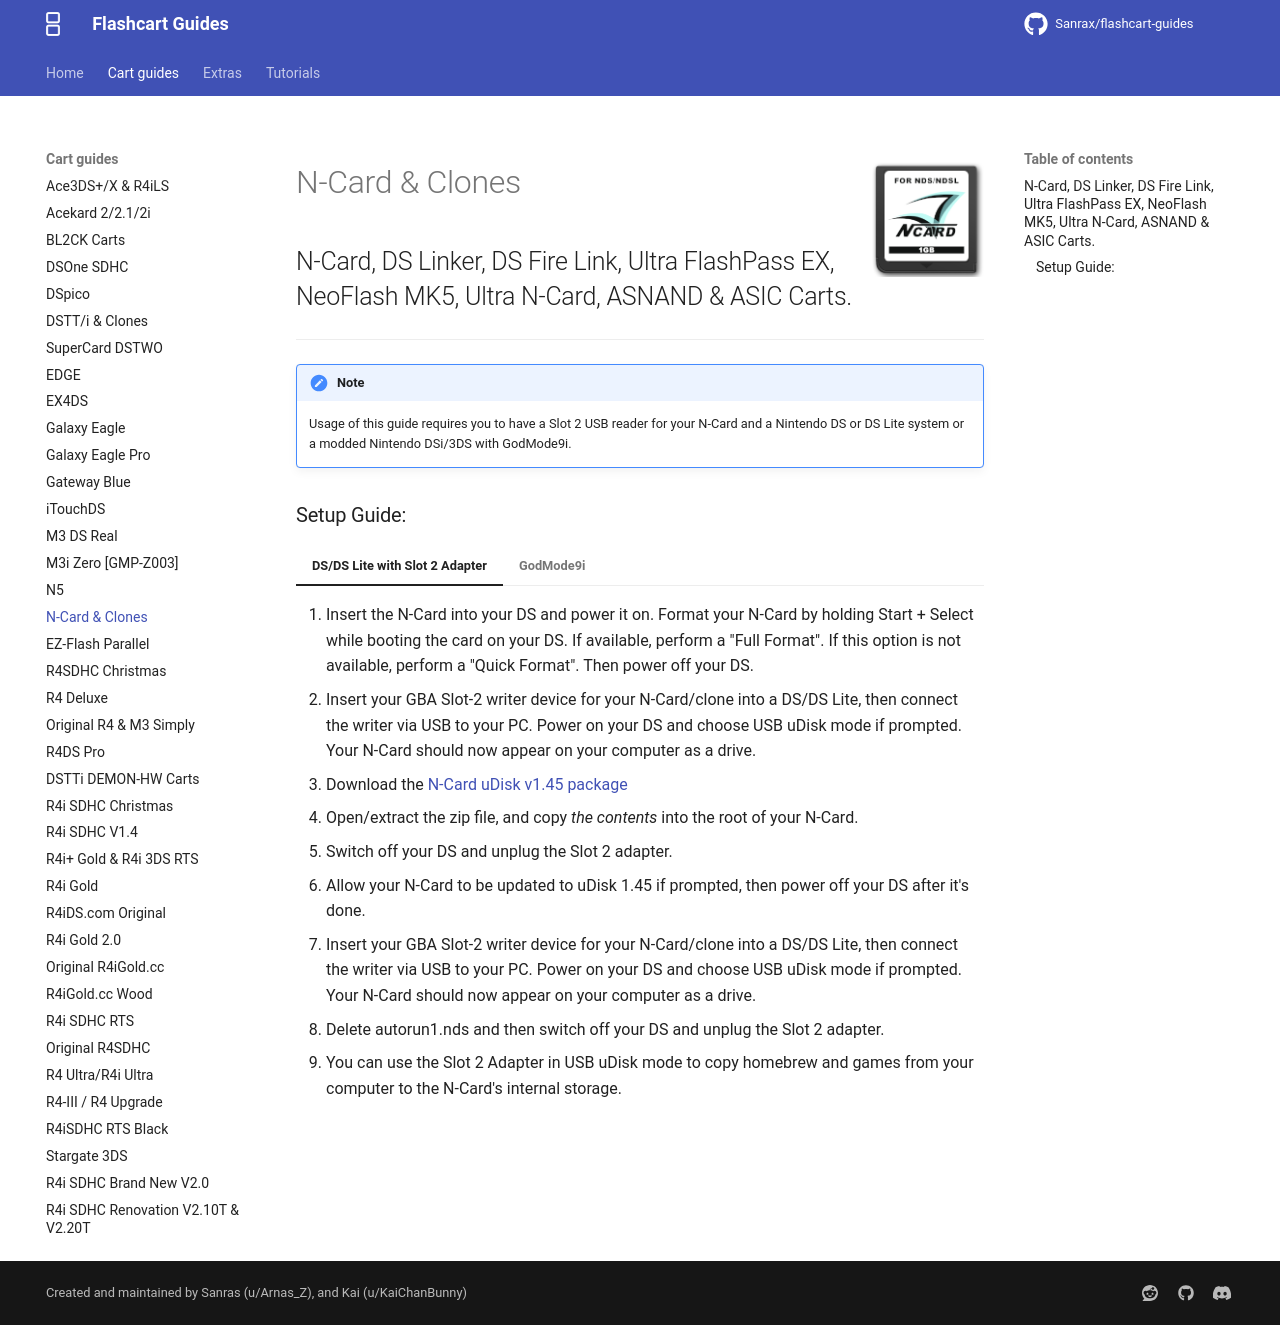

repository: nandobecerraortiz/flashcart-guides · page: cart-guides/ncard/index.html · generator: mkdocs

---
title: N-Card & Clones
---

![NCard](../images/ncard.png){ align=right width="115"}
# N-Card & Clones
## N-Card, DS Linker, DS Fire Link, Ultra FlashPass EX, NeoFlash MK5, Ultra N-Card, ASNAND & ASIC Carts.

---

!!! note
    Usage of this guide requires you to have a Slot 2 USB reader for your N-Card and a Nintendo DS or DS Lite system or a modded Nintendo DSi/3DS with GodMode9i.

### Setup Guide:

=== "DS/DS Lite with Slot 2 Adapter"

    1. Insert the N-Card into your DS and power it on. Format your N-Card by holding Start + Select while booting the card on your DS. If available, perform a "Full Format". If this option is not available, perform a "Quick Format". Then power off your DS.
    1. Insert your GBA Slot-2 writer device for your N-Card/clone into a DS/DS Lite, then connect the writer via USB to your PC. Power on your DS and choose USB uDisk mode if prompted. Your N-Card should now appear on your computer as a drive.
    1. Download the [N-Card uDisk v1.45 package](https://archive.flashcarts.net/N-Card/N-Card_FW_2.55_v27.zip)
    1. Open/extract the zip file, and copy *the contents* into the root of your N-Card.
    1. Switch off your DS and unplug the Slot 2 adapter.
    1. Allow your N-Card to be updated to uDisk 1.45 if prompted, then power off your DS after it's done.
    1. Insert your GBA Slot-2 writer device for your N-Card/clone into a DS/DS Lite, then connect the writer via USB to your PC. Power on your DS and choose USB uDisk mode if prompted. Your N-Card should now appear on your computer as a drive.
    1. Delete autorun1.nds and then switch off your DS and unplug the Slot 2 adapter.
    1. You can use the Slot 2 Adapter in USB uDisk mode to copy homebrew and games from your computer to the N-Card's internal storage.

=== "GodMode9i"

    1. Download the latest release of [GodMode9i](https://github.com/DS-Homebrew/GodMode9i/releases/latest) from Github or from Universal-Updater if on a Modded 3DS. For Modded DSi consoles, download `GodMode9i.dsi` to your DSi SD card and launch it with Twilightmenu++ or AKMenu-Next.
    1. Insert the N-Card into your DSi/3DS and power it on. Format your N-Card by holding Start + Select while booting the card on your DS. If available, perform a "Full Format". If this option is not available, perform a "Quick Format". Then power off your DSi/3DS.
    1. Download the [N-Card uDisk v1.45 package](https://archive.flashcarts.net/N-Card/N-Card_FW_2.55_v27.zip)
    1. Make a folder called `NCard` on your DSi/3DS SD card, then open/extract the zip file, and copy *the contents* into the the `NCard` folder on your DSi/3DS SD card.
    1. Boot up your DSi/3DS and go into GodMode9i from your chosen menu and go to the `[sd:]` option.
    1. Go into the `NCard` folder and press the L Shoulder button on `xmenu.dat` and `autorun1.nds` to select them.
    1. Press the Y button to add them to the clipboard.
    1. Press B twice to go back to the main menu, and go to the `[fat:]` option.
    1. Press the Y button and choose "Copy Files".
    1. Reboot your DSi/3DS and boot up the N-Card. Allow your N-Card to be updated to uDisk 1.45 if prompted, then power off your DSi/3DS after it's done.
    1. Boot up your DSi/3DS and go into GodMode9i from your chosen menu.
    1. Go to the `[fat:]` option and move the cursor to `autorun1.nds`. Press the X button to delete autorun1.nds and then switch off your DSi/3DS.
    1. GodMode9i can be used to copy homebrew and games from your DSi/3DS SD card to the N-Card's internal storage.
